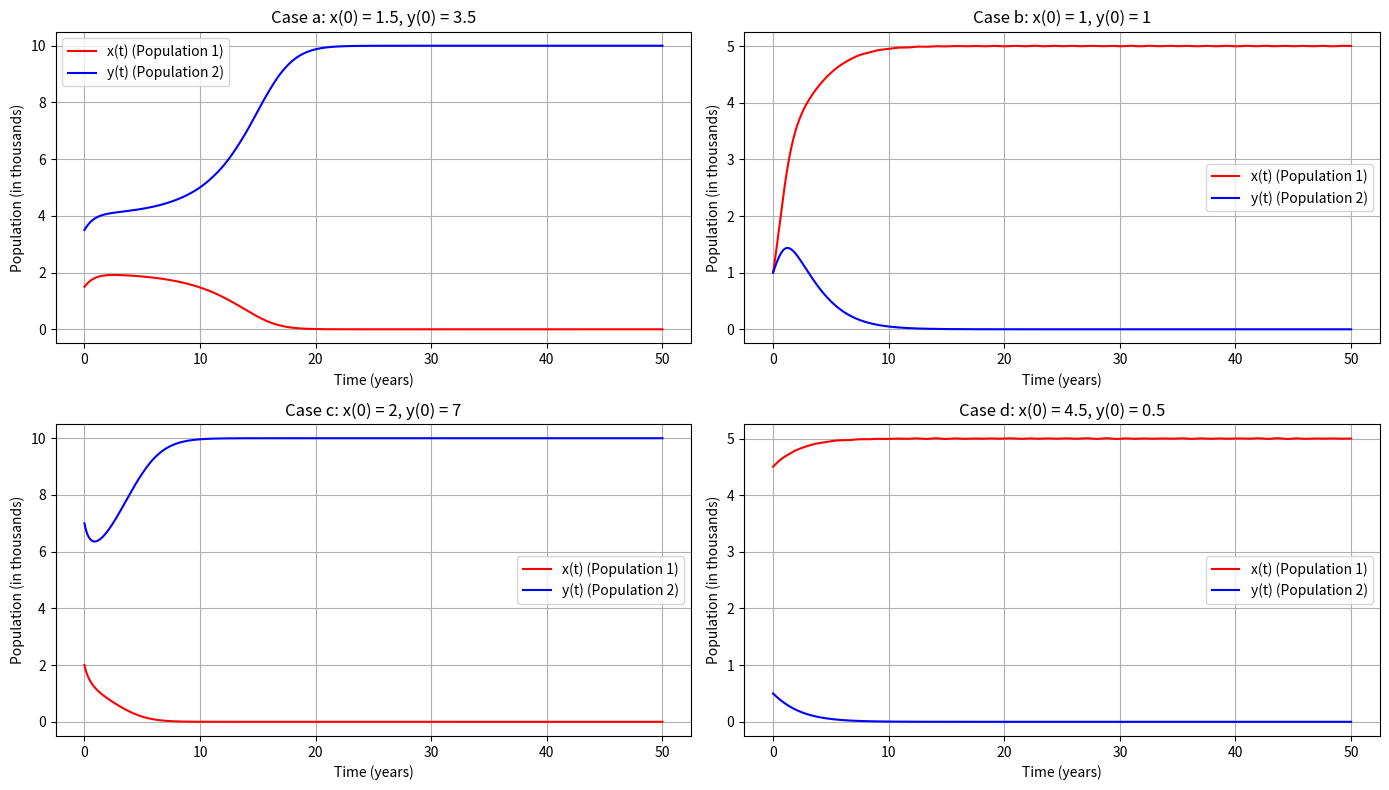

Source code (Python):
import numpy as np
import matplotlib.pyplot as plt
from scipy.integrate import solve_ivp

# Define the competition model
def competition_model(t, z):
    x, y = z
    dxdt = x * (2 - 0.4 * x - 0.3 * y)
    dydt = y * (1 - 0.1 * y - 0.3 * x)
    return [dxdt, dydt]

# Initial conditions for each case
initial_conditions = [
    (1.5, 3.5),  # Case a
    (1, 1),      # Case b
    (2, 7),      # Case c
    (4.5, 0.5)   # Case d
]

# Time span for the solution (in years)
t_span = (0, 50)  # Solve from t = 0 to t = 50 years
t_eval = np.linspace(0, 50, 1000)  # Points where the solution is evaluated

# Plot the solutions for each case
plt.figure(figsize=(14, 8))

for i, (x0, y0) in enumerate(initial_conditions):
    z0 = [x0, y0]
    
    # Solve the system using solve_ivp
    sol = solve_ivp(competition_model, t_span, z0, t_eval=t_eval)
    
    # Extract the solutions
    x = sol.y[0]  # Population x(t)
    y = sol.y[1]  # Population y(t)
    t = sol.t     # Time points
    
    # Plot the solutions
    plt.subplot(2, 2, i + 1)
    plt.plot(t, x, 'r-', label='x(t) (Population 1)')
    plt.plot(t, y, 'b-', label='y(t) (Population 2)')
    plt.xlabel('Time (years)')
    plt.ylabel('Population (in thousands)')
    plt.title(f'Case {chr(97 + i)}: x(0) = {x0}, y(0) = {y0}')
    plt.legend()
    plt.grid()

plt.tight_layout()
plt.show()